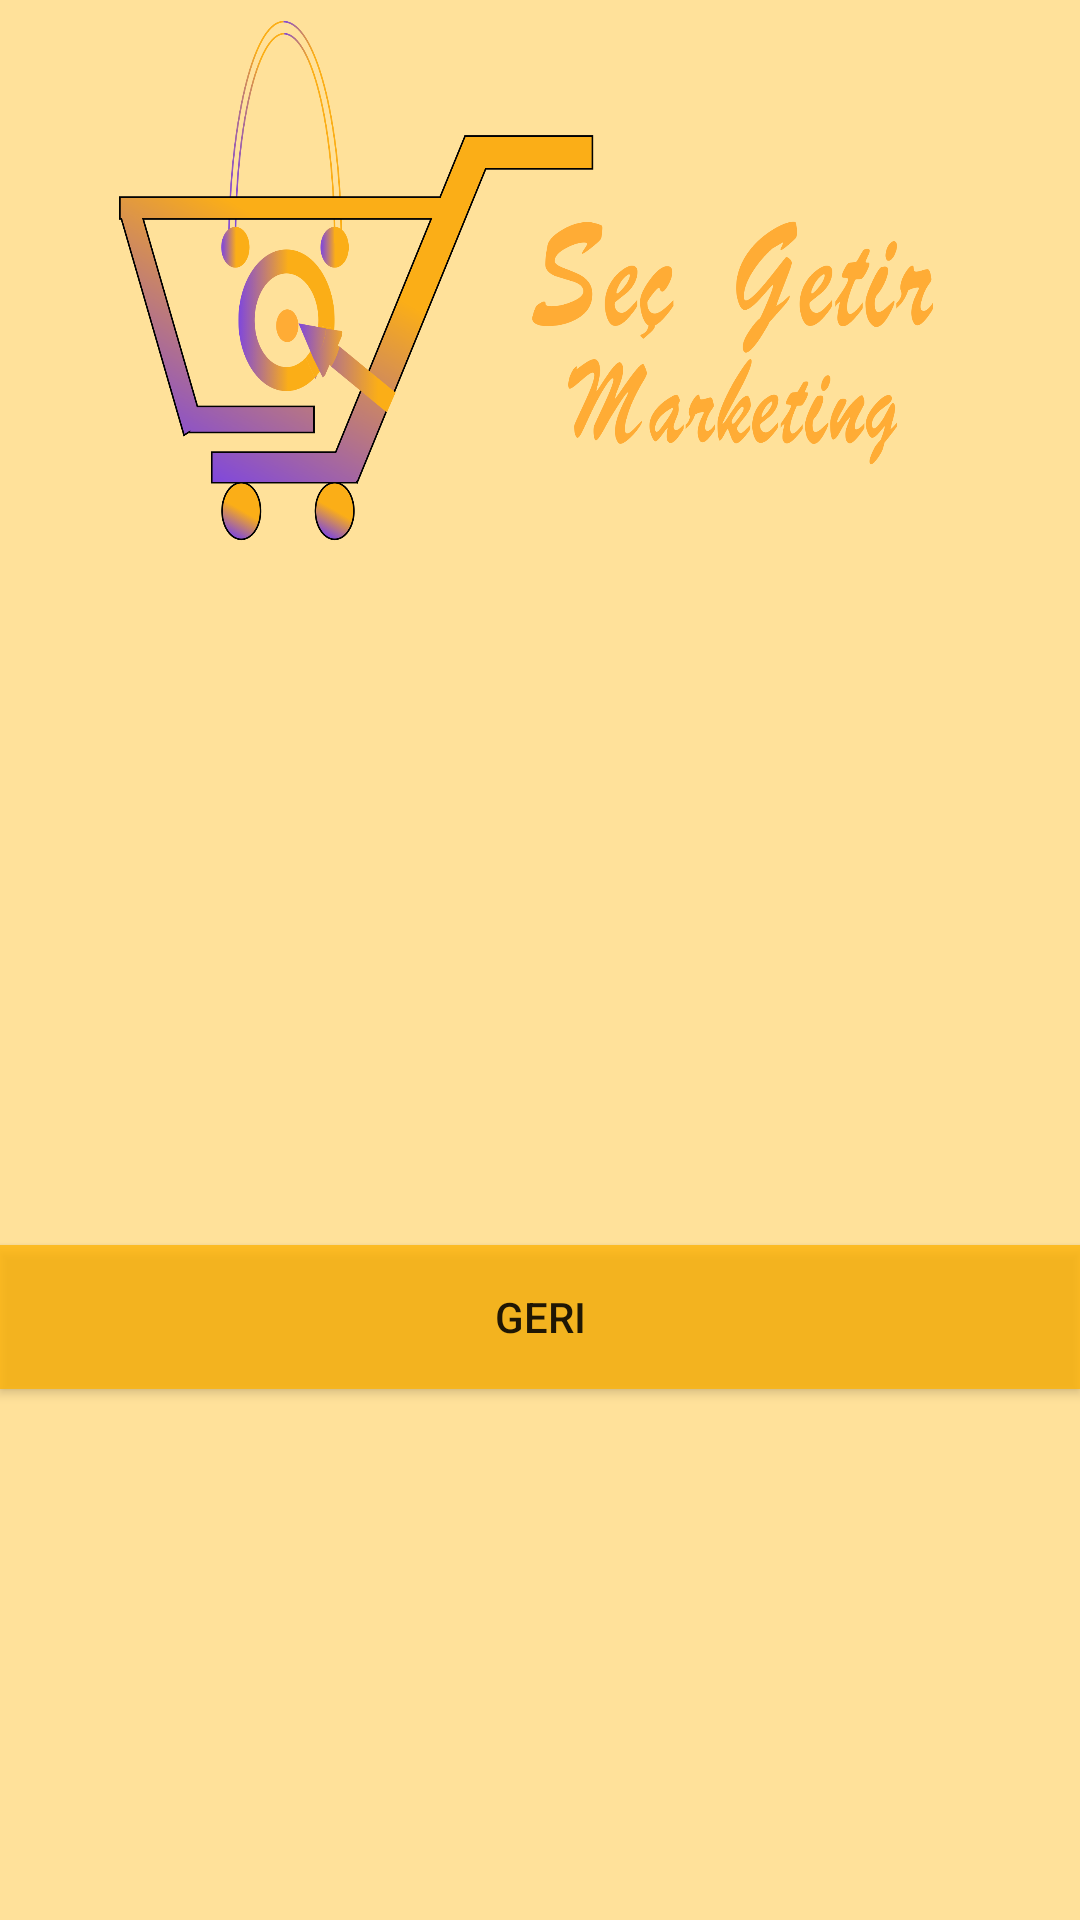

The Android layout XML behind this screen, and the referenced resources:
<!-- AndroidManifest.xml: application theme Theme.Secgetir -->
<!-- res/layout/listorder.xml -->
<?xml version="1.0" encoding="utf-8"?>
<androidx.constraintlayout.widget.ConstraintLayout xmlns:android="http://schemas.android.com/apk/res/android"
    xmlns:app="http://schemas.android.com/apk/res-auto"
    xmlns:tools="http://schemas.android.com/tools"
    android:layout_width="match_parent"
    android:layout_height="match_parent"
    android:background="#65FFB300"
    tools:context=".ListorderAcivity">

    <ImageView
        android:id="@+id/imageView"
        android:layout_width="343dp"
        android:layout_height="179dp"
        android:layout_marginStart="16dp"
        android:layout_marginLeft="16dp"
        android:layout_marginTop="4dp"
        app:layout_constraintStart_toStartOf="parent"
        app:layout_constraintTop_toTopOf="parent"
        app:srcCompat="@mipmap/logo" />

    <ScrollView
        android:id="@+id/scrollView6"
        android:layout_width="match_parent"
        android:layout_height="200dp"
        android:layout_marginTop="9dp"
        app:layout_constraintStart_toStartOf="parent"
        app:layout_constraintTop_toBottomOf="@+id/imageView"
        tools:ignore="SpeakableTextPresentCheck">

        <LinearLayout
            android:id="@+id/twtutucu"
            android:layout_width="match_parent"
            android:layout_height="wrap_content"
            android:orientation="vertical">

        </LinearLayout>
    </ScrollView>

    <Button
        android:id="@+id/gerrii"
        android:layout_width="match_parent"
        android:layout_height="wrap_content"
        android:layout_marginTop="23dp"
        android:background="@color/buttoncolor"
        android:text="Geri"
        app:backgroundTint="@color/buttoncolor"
        app:layout_constraintStart_toStartOf="parent"
        app:layout_constraintTop_toBottomOf="@+id/scrollView6" />

</androidx.constraintlayout.widget.ConstraintLayout>
<!-- resources referenced by this layout -->
<resources>
  <color name="buttoncolor">#DDFFB300</color>
  <!-- mipmap logo: png bitmap (mipmap-hdpi, 200742 bytes) -->
  <style name="Theme.Secgetir" parent="Theme.MaterialComponents.DayNight.DarkActionBar">
          
          <item name="colorPrimary">@color/purple_500</item>
          <item name="colorPrimaryVariant">@color/purple_700</item>
          <item name="colorOnPrimary">@color/white</item>
          
          <item name="colorSecondary">@color/teal_200</item>
          <item name="colorSecondaryVariant">@color/teal_700</item>
          <item name="colorOnSecondary">@color/black</item>
          
          <item name="android:statusBarColor" tools:targetApi="l">?attr/colorPrimaryVariant</item>
          
      </style>
  <color name="purple_500">#FF6200EE</color>
  <color name="purple_700">#FF3700B3</color>
  <color name="white">#FFFFFFFF</color>
  <color name="teal_200">#FF03DAC5</color>
  <color name="teal_700">#FF018786</color>
  <color name="black">#FF000000</color>
</resources>
